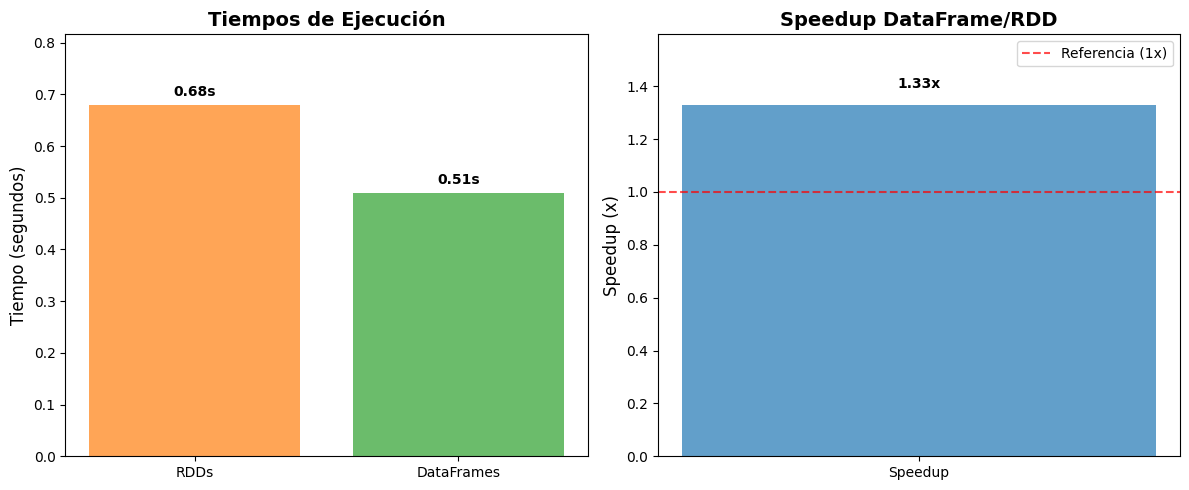
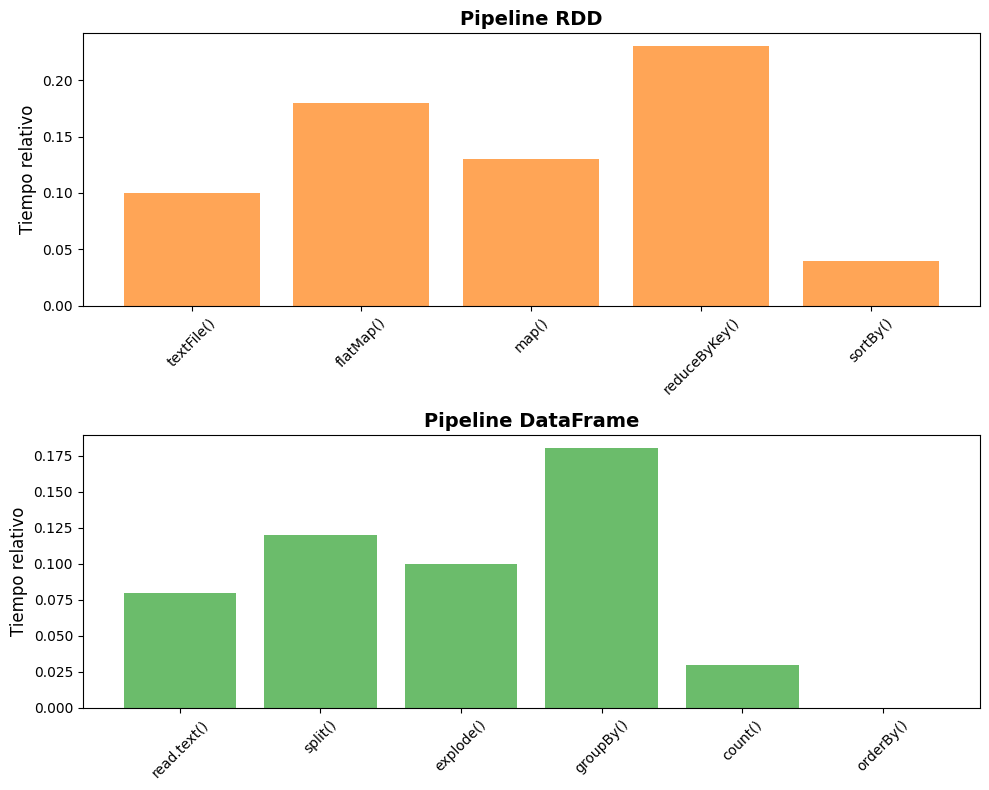
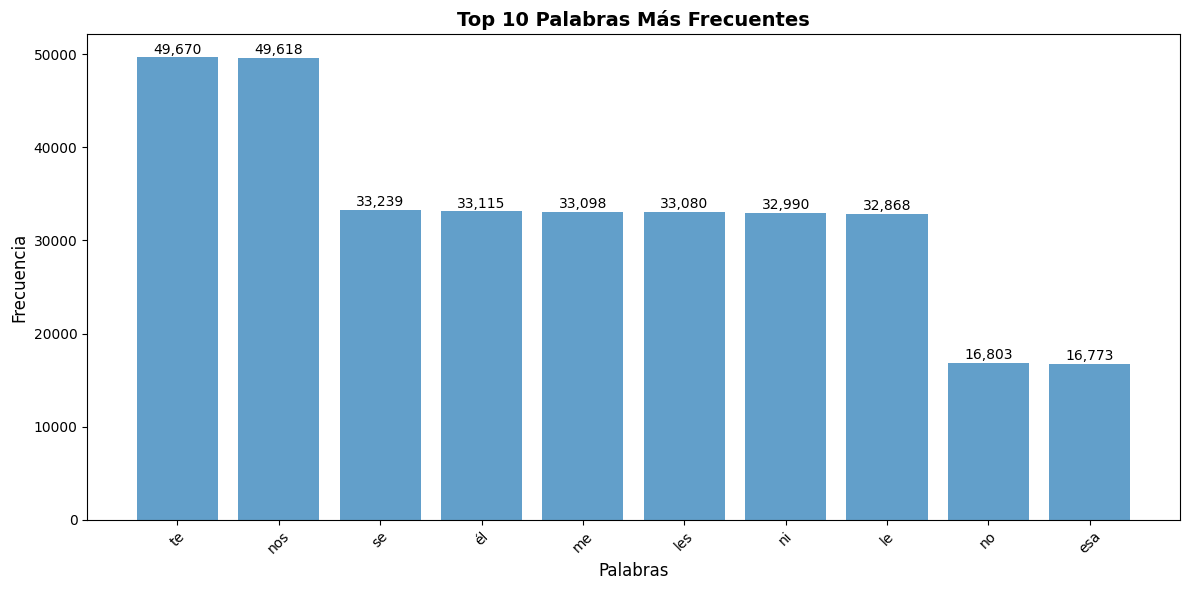

Generate these figures, in order, with matplotlib:
#!/usr/bin/env python3
"""
Generador de gráficos para el informe PDF
"""

import matplotlib.pyplot as plt
import numpy as np
import json
import os

def create_performance_chart():
    """Crea gráfico de comparación de rendimiento"""
    
    # Datos de rendimiento
    methods = ['RDDs', 'DataFrames']
    times = [0.68, 0.51]  # segundos
    speedup = 1.33
    improvement = 24.9
    
    # Configurar estilo
    plt.style.use('default')
    fig, (ax1, ax2) = plt.subplots(1, 2, figsize=(12, 5))
    
    # Gráfico 1: Tiempos de ejecución
    bars1 = ax1.bar(methods, times, color=['#ff7f0e', '#2ca02c'], alpha=0.7)
    ax1.set_title('Tiempos de Ejecución', fontsize=14, fontweight='bold')
    ax1.set_ylabel('Tiempo (segundos)', fontsize=12)
    ax1.set_ylim(0, max(times) * 1.2)
    
    # Añadir valores en las barras
    for bar, time in zip(bars1, times):
        height = bar.get_height()
        ax1.text(bar.get_x() + bar.get_width()/2., height + 0.01,
                f'{time:.2f}s', ha='center', va='bottom', fontweight='bold')
    
    # Gráfico 2: Speedup
    bars2 = ax2.bar(['Speedup'], [speedup], color='#1f77b4', alpha=0.7)
    ax2.set_title('Speedup DataFrame/RDD', fontsize=14, fontweight='bold')
    ax2.set_ylabel('Speedup (x)', fontsize=12)
    ax2.set_ylim(0, speedup * 1.2)
    
    # Añadir valor en la barra
    for bar, speed in zip(bars2, [speedup]):
        height = bar.get_height()
        ax2.text(bar.get_x() + bar.get_width()/2., height + 0.05,
                f'{speed:.2f}x', ha='center', va='bottom', fontweight='bold')
    
    # Añadir línea de referencia en 1x
    ax2.axhline(y=1, color='red', linestyle='--', alpha=0.7, label='Referencia (1x)')
    ax2.legend()
    
    plt.tight_layout()
    plt.savefig('results/performance_chart.png', dpi=300, bbox_inches='tight')
    plt.close()
    
    print("[OK] Gráfico de rendimiento guardado en results/performance_chart.png")

def create_pipeline_comparison():
    """Crea gráfico comparativo de pipelines"""
    
    # Configurar figura
    fig, (ax1, ax2) = plt.subplots(2, 1, figsize=(10, 8))
    
    # Pipeline RDD
    rdd_steps = ['textFile()', 'flatMap()', 'map()', 'reduceByKey()', 'sortBy()']
    rdd_times = [0.10, 0.18, 0.13, 0.23, 0.04]  # Tiempos actualizados por paso
    
    bars1 = ax1.bar(rdd_steps, rdd_times, color='#ff7f0e', alpha=0.7)
    ax1.set_title('Pipeline RDD', fontsize=14, fontweight='bold')
    ax1.set_ylabel('Tiempo relativo', fontsize=12)
    ax1.tick_params(axis='x', rotation=45)
    
    # Pipeline DataFrame
    df_steps = ['read.text()', 'split()', 'explode()', 'groupBy()', 'count()', 'orderBy()']
    df_times = [0.08, 0.12, 0.10, 0.18, 0.03, 0.00]  # Tiempos actualizados por paso
    
    bars2 = ax2.bar(df_steps, df_times, color='#2ca02c', alpha=0.7)
    ax2.set_title('Pipeline DataFrame', fontsize=14, fontweight='bold')
    ax2.set_ylabel('Tiempo relativo', fontsize=12)
    ax2.tick_params(axis='x', rotation=45)
    
    plt.tight_layout()
    plt.savefig('results/pipeline_comparison.png', dpi=300, bbox_inches='tight')
    plt.close()
    
    print("[OK] Gráfico de pipelines guardado en results/pipeline_comparison.png")

def create_word_frequency_chart():
    """Crea gráfico de frecuencia de palabras"""
    
    # Datos de las top 10 palabras
    words = ['te', 'nos', 'se', 'él', 'me', 'les', 'ni', 'le', 'no', 'esa']
    frequencies = [49670, 49618, 33239, 33115, 33098, 33080, 32990, 32868, 16803, 16773]
    
    # Configurar gráfico
    plt.figure(figsize=(12, 6))
    bars = plt.bar(range(len(words)), frequencies, color='#1f77b4', alpha=0.7)
    plt.title('Top 10 Palabras Más Frecuentes', fontsize=14, fontweight='bold')
    plt.xlabel('Palabras', fontsize=12)
    plt.ylabel('Frecuencia', fontsize=12)
    plt.xticks(range(len(words)), words, rotation=45)
    
    # Añadir valores en las barras
    for i, (bar, freq) in enumerate(zip(bars, frequencies)):
        height = bar.get_height()
        plt.text(bar.get_x() + bar.get_width()/2., height + 100,
                f'{freq:,}', ha='center', va='bottom', fontsize=10)
    
    plt.tight_layout()
    plt.savefig('results/word_frequency.png', dpi=300, bbox_inches='tight')
    plt.close()
    
    print("[OK] Gráfico de frecuencia de palabras guardado en results/word_frequency.png")

def main():
    """Función principal"""
    print("=" * 50)
    print("GENERADOR DE GRÁFICOS PARA INFORME PDF")
    print("=" * 50)
    
    # Crear directorio results si no existe
    os.makedirs('results', exist_ok=True)
    
    # Generar gráficos
    create_performance_chart()
    create_pipeline_comparison()
    create_word_frequency_chart()
    
    print("\n[OK] Todos los gráficos generados exitosamente!")
    print("Archivos creados:")
    print("  - results/performance_chart.png")
    print("  - results/pipeline_comparison.png")
    print("  - results/word_frequency.png")

if __name__ == "__main__":
    main() 
